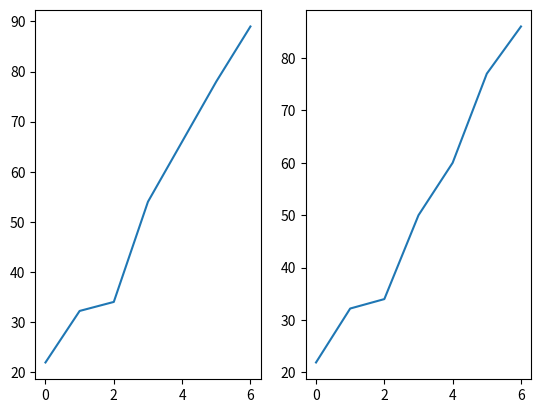

Reproduce this figure in Python.
import numpy as np
import matplotlib.pyplot as plt


#years=[1960,1970,1980,1990,2000,2010,2016]
#iran_top=[21.91,32.2,34,54,66,78,89]
#iraq_top=[21.91,32.2,34,50,60,77,86]
#plt.xlabel('Year')
#plt.ylabel('Populustion')
#plt.plot(years,iran_top,ls='-',marker='o',mew=4)
#plt.plot(years,iraq_top,ls='-',lw=1)

#plt.legend(['iran','iraq'],loc='best')
#plt.grid()
#plt.show()



#####################################


#years=[1960,1970,1980,1990,2000,2010,2016]
#iran_top=[21.91,32.2,34,54,66,78,89]
#plt.scatter(years,iran_top,s=40)
#plt.annotate('here',(1980,34))
#plt.show()


############################

#years=np.arange(7)
#iran_top=[21.91,32.2,34,54,66,78,89]
#plt.scatter(years,iran_top)
#plt.show()

############################

#years=np.arange(7)
#iran_top=[21.91,32.2,34,54,66,78,89]
#plt.scatter(years,iran_top,c='red')
#plt.title('iran pop')
#plt.show()



#########################

#years=np.arange(7)
#iran_top=[21.91,32.2,34,54,66,78,89]
#x=np.array(iran_top)
#plt.scatter(years,iran_top,c='red',s=x/20)
#plt.title('iran pop')
#plt.show()


########################

#years=np.arange(7)
#iran_top=[21.91,32.2,34,54,66,78,89]
#plt.scatter(years,iran_top,c='red')
#plt.title('iran pop')
#plt.margins(0.3)
#plt.show()

#######################


#city_name=['tehran','mashad','rasht']
#city_top=[21,19,15]
#plt.title('iran pop')
#plt.hist(city_top)
#plt.show()

########################


#city_name=['tehran','mashad','rasht']
#city_top=[21,19,15]
#plt.hist(city_top,bins=2)
#plt.show()


#########################


#city_name=['tehran','mashad','rasht']
#city_top=[21,19,15]
#plt.pie(city_top,labels=city_name)
#plt.show()


##########################

years = np.arange(7)
iran_top=[21.91,32.2,34,54,66,78,89]
iraq_top=[21.91,32.2,34,50,60,77,86]

plt.subplot(1,2,1)
plt.plot(years,iran_top)

plt.subplot(1,2,2)
plt.plot(years,iraq_top)
plt.show()

